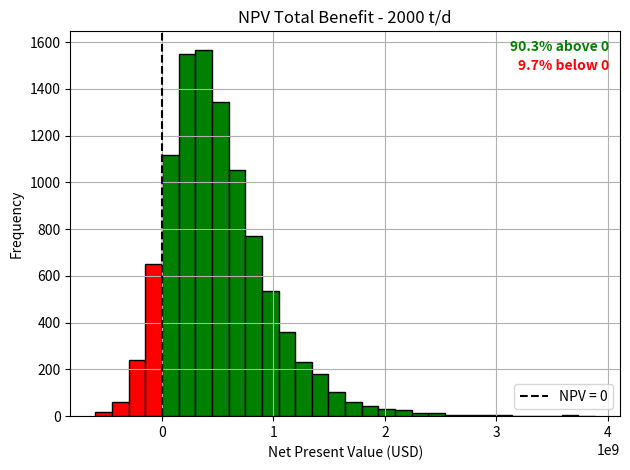

Write the Python code that produced this figure.
import numpy as np
import matplotlib.pyplot as plt

# Number of simulations
n_simulations = 10000
plant_size = 2000  # tonnes/day

# Fixed parameters
cal_val_waste_assume = 10  # GJ/t
elec_effic_assume = 0.25
cap_fac_assumed = 0.85

# Plant power rating (MWh/year)
plant_power_rating = (plant_size * cal_val_waste_assume * elec_effic_assume *
                      cap_fac_assumed * 365.25) / 3.6
print("Plant power rating (MWh/y):", plant_power_rating)

# CAPEX and OPEX
capex = np.random.normal(loc=585, scale=206, size=n_simulations) * plant_size * cap_fac_assumed*365 #USD/t*y * t/d * d/y
opex = np.random.normal(loc=58.5, scale=20.6, size=n_simulations) * plant_size * cap_fac_assumed*365 #vary independently

# Variable assumptions
cal_val_waste = np.random.normal(loc=11.48, scale=0.60, size=n_simulations)
elec_effic = np.random.normal(loc=0.25, scale=0.05, size=n_simulations)
cap_fac = np.random.normal(loc=0.841, scale=0.0822, size=n_simulations)

# Revenue 
elec_tariff = 0.64 / 3.5  # USD/kWh
elec_prod_MWh_y = cal_val_waste * plant_size * elec_effic * 365 * cap_fac / 3.6
elec_prod_kWh_y = elec_prod_MWh_y * 1000
revenue = elec_prod_kWh_y * elec_tariff + 15083465 #extra USD/y from externalities
print("Average annual revenue (USD):", np.mean(revenue))

# NPV calculation
discount_rate = np.random.normal(loc=0.065, scale=0.035, size=n_simulations)
plant_life = 23
npv = -capex + np.sum(
    [(revenue - opex) / (1 + discount_rate)**t for t in range(1, plant_life + 1)],
    axis=0
)

# Percent above/below zero
pct_above = 100 * np.sum(npv > 0) / n_simulations
pct_below = 100 - pct_above

# Create bins with one edge at NPV = 0
bin_width = (np.max(npv) - np.min(npv)) / 30
left_edge = np.floor(np.min(npv) / bin_width) * bin_width
right_edge = np.ceil(np.max(npv) / bin_width) * bin_width
bins = np.arange(left_edge, right_edge + bin_width, bin_width)

# Shift bins so that 0 is exactly a bin edge
zero_offset = 0 - (left_edge % bin_width)
bins = np.arange(left_edge - zero_offset, right_edge + bin_width, bin_width)

# Histogram
counts, bins, patches = plt.hist(npv, bins=bins, edgecolor='black')

# Color bars
for bin_left, bin_right, patch in zip(bins[:-1], bins[1:], patches):
    if bin_left < -5:
        patch.set_facecolor('red')
    else: 
        patch.set_facecolor('green')
   
# Plot formatting
plt.axvline(x=0, color='black', linestyle='--', label='NPV = 0')
plt.xlabel("Net Present Value (USD)")
plt.ylabel("Frequency")
plt.title("NPV Total Benefit - 2000 t/d")
plt.legend()

# Add bold percentage text in plot
plt.text(0.98, 0.95, f"{pct_above:.1f}% above 0",
         color='green', weight='bold', ha='right', transform=plt.gca().transAxes)
plt.text(0.98, 0.90, f"{pct_below:.1f}% below 0",
         color='red', weight='bold', ha='right', transform=plt.gca().transAxes)

plt.grid(True)
plt.tight_layout()
plt.show()
